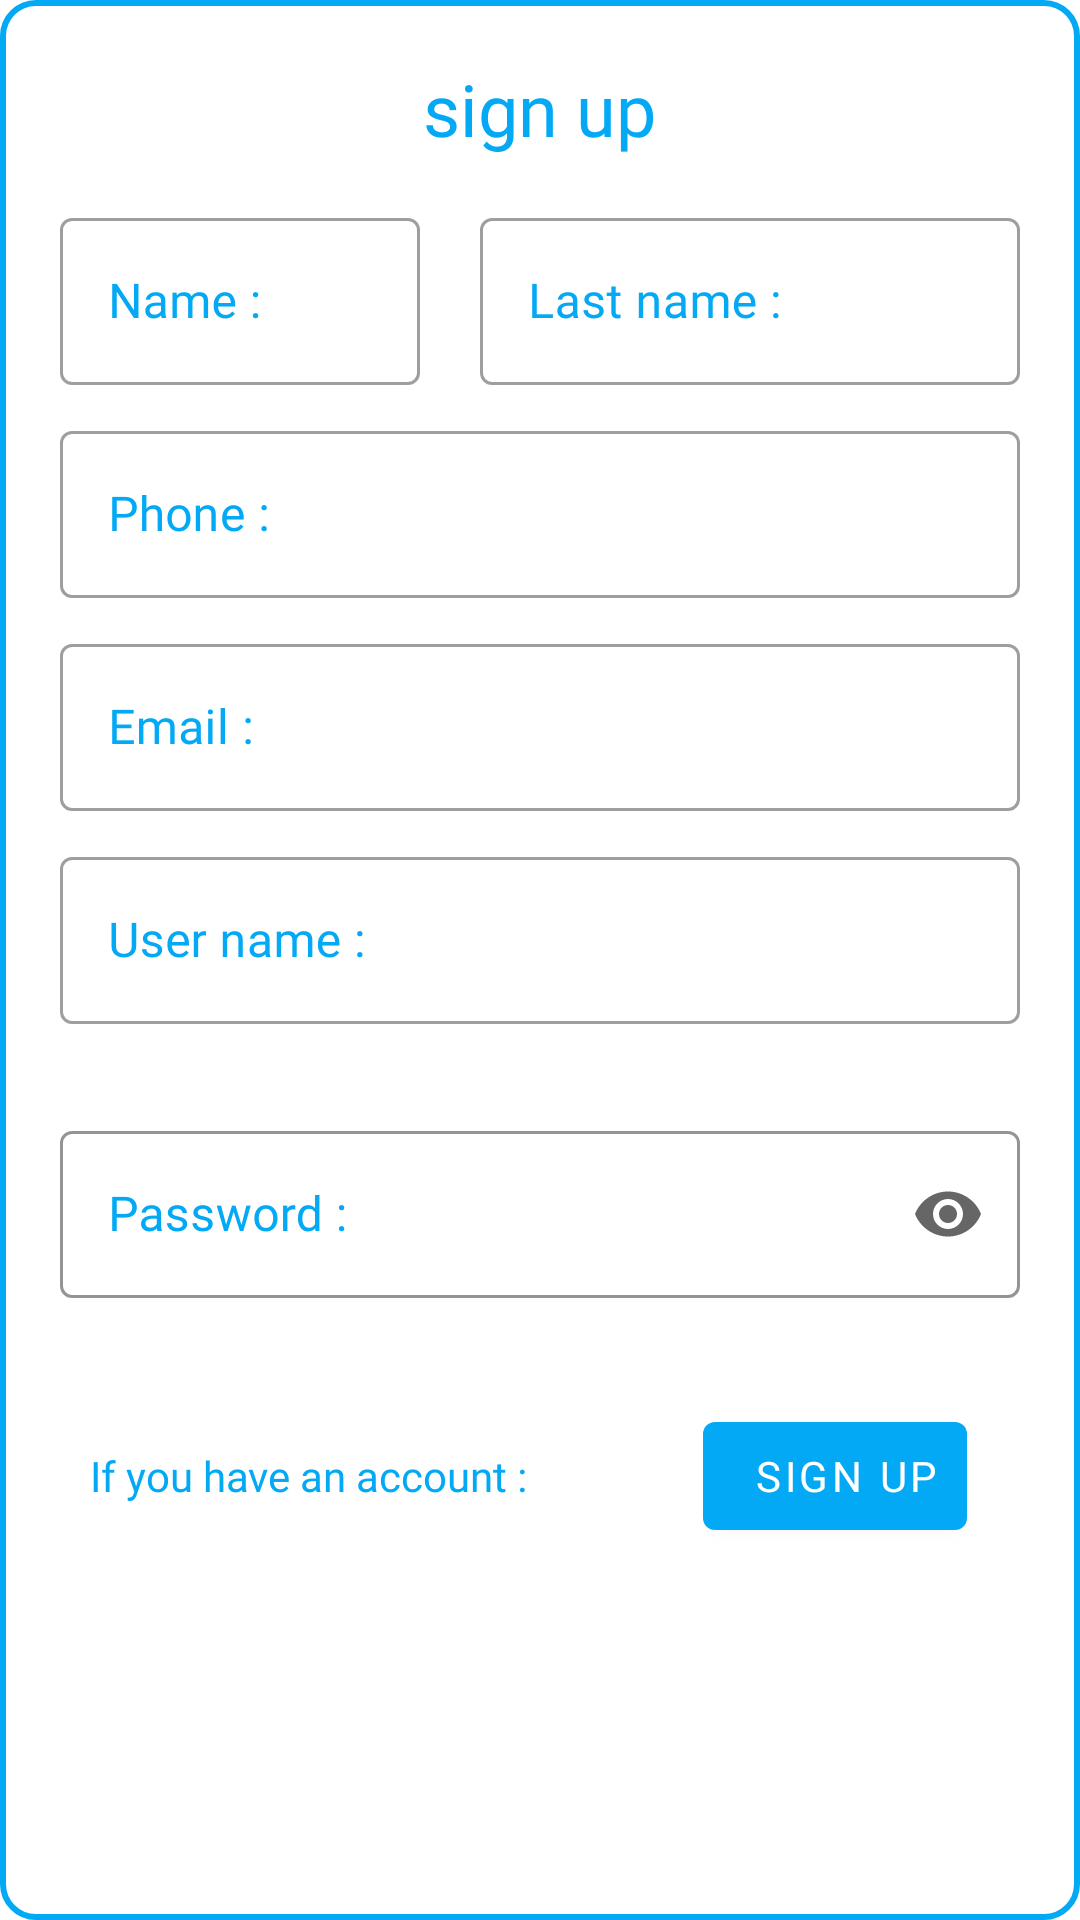

The Android layout XML behind this screen, and the referenced resources:
<!-- AndroidManifest.xml: application theme Theme.FilmRent -->
<!-- res/layout/edit_user_dialog.xml -->
<?xml version="1.0" encoding="utf-8"?>
<LinearLayout xmlns:android="http://schemas.android.com/apk/res/android"
    xmlns:app="http://schemas.android.com/apk/res-auto"
    android:layout_width="350dp"
    android:layout_height="620dp"
    android:layout_gravity="center_vertical|center_horizontal"
    android:background="@drawable/empty_rectangle"
    android:orientation="vertical"
    android:padding="10dp">

    <TextView
        android:id="@+id/txt_inf"
        android:layout_width="wrap_content"
        android:layout_height="wrap_content"
        android:layout_gravity="center"
        android:layout_marginTop="10dp"
        android:layout_marginBottom="10dp"
        android:fontFamily="@font/primary_bold"
        android:text="sign up"
        android:textColor="?attr/colorPrimary"
        android:textSize="24sp" />

    <LinearLayout
        android:layout_width="match_parent"
        android:layout_height="wrap_content"
        android:layout_marginStart="10dp"
        android:layout_marginTop="5dp"
        android:layout_marginEnd="10dp"
        android:layout_marginBottom="5dp"
        android:gravity="start"
        android:orientation="horizontal">

        <com.google.android.material.textfield.TextInputLayout
            style="@style/Widget.MaterialComponents.TextInputLayout.OutlinedBox"
            android:layout_width="120dp"
            android:layout_height="wrap_content"
            android:layout_marginEnd="10dp"
            android:hint="Name :"
            android:textColorHint="?attr/colorPrimary">


            <com.google.android.material.textfield.TextInputEditText
                android:id="@+id/edt_name"
                android:layout_width="match_parent"
                android:layout_height="wrap_content"
                android:textSize="16sp" />

        </com.google.android.material.textfield.TextInputLayout>

        <com.google.android.material.textfield.TextInputLayout
            style="@style/Widget.MaterialComponents.TextInputLayout.OutlinedBox"
            android:layout_width="match_parent"
            android:layout_height="wrap_content"
            android:layout_marginStart="10dp"
            android:hint="Last name :"
            android:textColorHint="?attr/colorPrimary">


            <com.google.android.material.textfield.TextInputEditText
                android:id="@+id/edt_last_name"
                android:layout_width="match_parent"
                android:layout_height="wrap_content"
                android:textSize="16sp" />

        </com.google.android.material.textfield.TextInputLayout>


    </LinearLayout>


    <com.google.android.material.textfield.TextInputLayout
        style="@style/Widget.MaterialComponents.TextInputLayout.OutlinedBox"
        android:layout_width="match_parent"
        android:layout_height="wrap_content"
        android:layout_marginStart="10dp"
        android:layout_marginTop="5dp"
        android:layout_marginEnd="10dp"
        android:layout_marginBottom="5dp"
        android:hint="Phone :"
        android:textColorHint="?attr/colorPrimary">


        <com.google.android.material.textfield.TextInputEditText
            android:id="@+id/edt_phone_number"
            android:layout_width="match_parent"
            android:layout_height="wrap_content"
            android:inputType="number"
            android:textSize="16sp" />

    </com.google.android.material.textfield.TextInputLayout>

    <com.google.android.material.textfield.TextInputLayout
        style="@style/Widget.MaterialComponents.TextInputLayout.OutlinedBox"
        android:layout_width="match_parent"
        android:layout_height="wrap_content"
        android:layout_marginStart="10dp"
        android:layout_marginTop="5dp"
        android:layout_marginEnd="10dp"
        android:layout_marginBottom="5dp"
        android:hint="Email :"
        android:textColorHint="?attr/colorPrimary">


        <com.google.android.material.textfield.TextInputEditText
            android:id="@+id/edt_email"
            android:layout_width="match_parent"
            android:layout_height="wrap_content"
            android:inputType="textEmailAddress"
            android:textSize="16sp" />

    </com.google.android.material.textfield.TextInputLayout>

    <com.google.android.material.textfield.TextInputLayout
        android:id="@+id/textInput_username"
        style="@style/Widget.MaterialComponents.TextInputLayout.OutlinedBox"
        android:layout_width="match_parent"
        android:layout_height="wrap_content"
        android:layout_marginStart="10dp"
        android:layout_marginTop="5dp"
        android:layout_marginEnd="10dp"
        android:layout_marginBottom="5dp"
        android:hint="User name :"
        android:textColorHint="?attr/colorPrimary"
        app:errorEnabled="true">


        <com.google.android.material.textfield.TextInputEditText
            android:id="@+id/edt_username"
            android:layout_width="match_parent"
            android:layout_height="wrap_content"
            android:textSize="16sp"

            />

    </com.google.android.material.textfield.TextInputLayout>

    <com.google.android.material.textfield.TextInputLayout
        android:id="@+id/textInput_password"
        style="@style/Widget.MaterialComponents.TextInputLayout.OutlinedBox"
        android:layout_width="match_parent"
        android:layout_height="wrap_content"
        android:layout_marginStart="10dp"
        android:layout_marginTop="5dp"
        android:layout_marginEnd="10dp"
        android:layout_marginBottom="5dp"
        android:hint="Password :"
        android:textColorHint="?attr/colorPrimary"
        app:boxStrokeColor="@color/green"
        app:endIconMode="password_toggle"
        app:errorEnabled="true">


        <com.google.android.material.textfield.TextInputEditText
            android:id="@+id/edt_password"
            android:layout_width="match_parent"
            android:layout_height="wrap_content"
            android:inputType="textPassword"
            android:textSize="16sp"

            />

    </com.google.android.material.textfield.TextInputLayout>


    <LinearLayout
        android:layout_width="match_parent"
        android:layout_height="wrap_content"
        android:layout_marginStart="10dp"
        android:layout_marginTop="10dp"
        android:layout_marginEnd="10dp"
        android:gravity="start"
        android:orientation="horizontal">

        <TextView
            android:id="@+id/btn_have_account"
            android:layout_width="wrap_content"
            android:layout_height="wrap_content"
            android:layout_gravity="center_vertical|start"
            android:layout_marginStart="10dp"
            android:layout_marginEnd="10dp"
            android:clickable="true"
            android:focusable="true"
            android:text="If you have an account : "
            android:textColor="?attr/colorPrimary"
            android:textSize="14sp" />

        <com.google.android.material.button.MaterialButton
            android:id="@+id/btnDone"
            android:layout_width="wrap_content"
            android:layout_height="wrap_content"
            android:layout_gravity="start"
            android:layout_marginStart="45dp"
            android:clickable="true"
            android:focusable="true"
            android:padding="8dp"
            android:text="sign up"
            app:icon="@drawable/rectangle" />


    </LinearLayout>


</LinearLayout>
<!-- resources referenced by this layout -->
<resources>
  <color name="green">#12B31A</color>
  <!-- drawable empty_rectangle (drawable) -->
  <?xml version="1.0" encoding="utf-8"?>
  <shape xmlns:android="http://schemas.android.com/apk/res/android"
      android:shape="rectangle">
      <stroke android:color="?attr/colorPrimary" android:width="2dp"/>
      <solid
          android:color="?attr/colorOnPrimary" >
      </solid>
  
      <corners
          android:radius="11dp"   >
      </corners>
  
  </shape>
  <!-- drawable rectangle (drawable) -->
  <?xml version="1.0" encoding="utf-8"?>
  <shape
      xmlns:android="http://schemas.android.com/apk/res/android"
      android:shape="rectangle"   >
  
      <solid
          android:color="?attr/colorPrimary" >
      </solid>
  
      <padding
          android:left="5dp"
          android:top="5dp"
          android:right="5dp"
          android:bottom="5dp"    >
      </padding>
  
      <corners
          android:radius="11dp"   >
      </corners>
  
  </shape>
  <style name="Theme.FilmRent" parent="Theme.MaterialComponents.DayNight.NoActionBar">
          
          <item name="colorPrimary">@color/blue</item>
          <item name="colorPrimaryVariant">@color/blue</item>
          <item name="colorOnPrimary">@color/white</item>
          
          <item name="colorSecondary">@color/orange</item>
          <item name="colorSecondaryVariant">@color/orange</item>
          <item name="colorOnSecondary">@color/black</item>
          
          <item name="android:statusBarColor" tools:targetApi="l">?attr/colorPrimaryVariant</item>
  
          <item name="fontFamily">@font/primary_regular</item>
          <item name="colorSurface">@color/white</item>
      </style>
  <color name="blue">#03A9F4</color>
  <color name="white">#FFFFFFFF</color>
  <color name="orange">#FF7043</color>
  <color name="black">#FF000000</color>
</resources>
